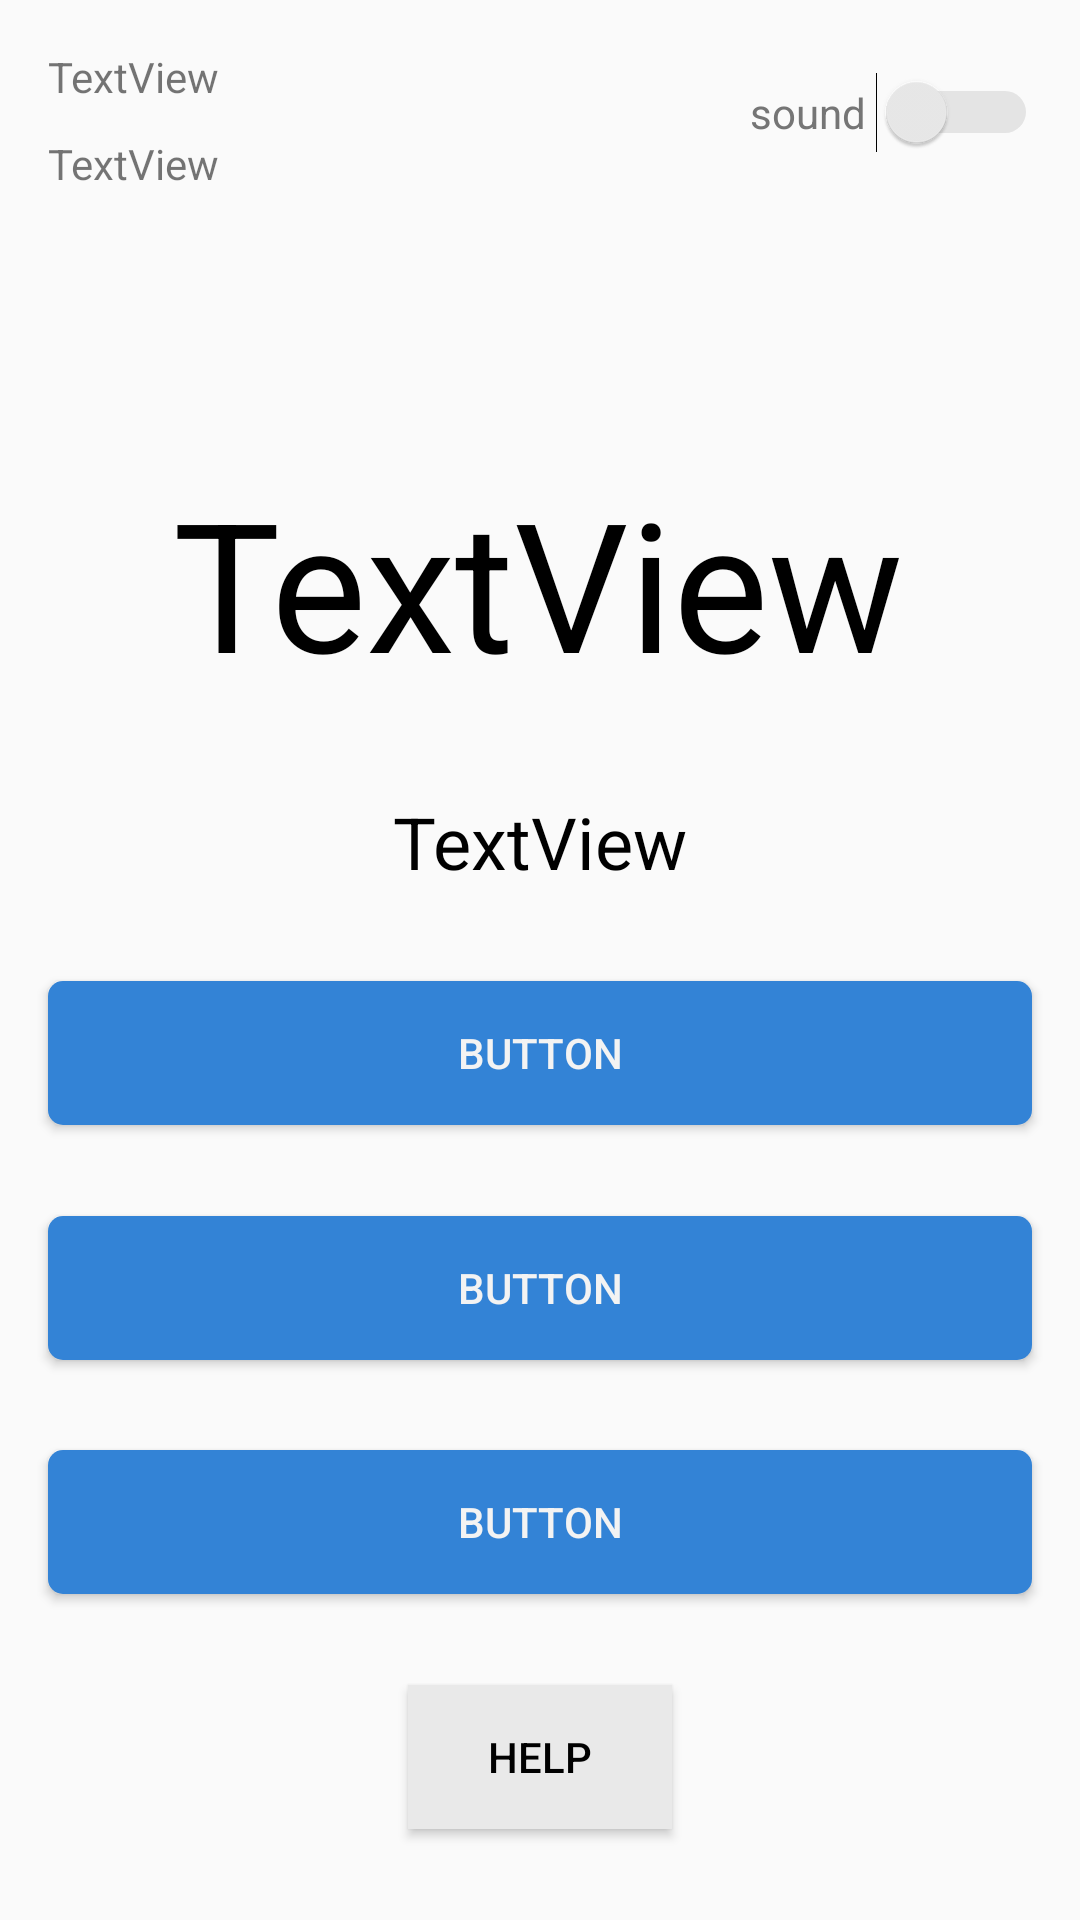

Write the Android layout XML for this screen, with the resource values it uses.
<!-- AndroidManifest.xml: activity theme AppTheme.NoActionBar -->
<!-- res/layout/activity_lesson.xml -->
<?xml version="1.0" encoding="utf-8"?>
<androidx.constraintlayout.widget.ConstraintLayout xmlns:android="http://schemas.android.com/apk/res/android"
    xmlns:app="http://schemas.android.com/apk/res-auto"
    xmlns:tools="http://schemas.android.com/tools"
    android:layout_width="match_parent"
    android:layout_height="match_parent"
    tools:context=".LessonActivity">


    <TextView
        android:id="@+id/score"
        android:layout_width="wrap_content"
        android:layout_height="wrap_content"
        android:layout_marginStart="16dp"
        android:layout_marginTop="16dp"
        android:text="TextView"
        app:layout_constraintStart_toStartOf="parent"
        app:layout_constraintTop_toTopOf="parent" />

    <TextView
        android:id="@+id/arrayLeft"
        android:layout_width="wrap_content"
        android:layout_height="wrap_content"
        android:layout_marginStart="16dp"
        android:layout_marginTop="10dp"
        android:text="TextView"
        app:layout_constraintStart_toStartOf="parent"
        app:layout_constraintTop_toBottomOf="@id/score" />

    <Switch
        android:id="@+id/soundOnOff"
        android:layout_width="wrap_content"
        android:layout_height="wrap_content"
        android:layout_marginTop="20dp"
        android:layout_marginEnd="6dp"
        android:checked="false"
        android:padding="8dp"
        android:text="sound "
        android:textColor="#757575"
        android:textSize="14sp"
        android:thumbTint="#EBEBEB"
        android:trackTint="#59000000"
        app:layout_constraintEnd_toEndOf="parent"
        app:layout_constraintTop_toTopOf="parent" />

    <TextView
        android:id="@+id/character"
        android:layout_width="wrap_content"
        android:layout_height="wrap_content"
        android:text="TextView"
        android:textColor="#000000"
        android:textSize="60sp"
        app:layout_constraintBottom_toBottomOf="parent"
        app:layout_constraintEnd_toEndOf="parent"
        app:layout_constraintHorizontal_bias="0.496"
        app:layout_constraintStart_toStartOf="parent"
        app:layout_constraintTop_toTopOf="parent"
        app:layout_constraintVertical_bias="0.275" />

    <TextView
        android:id="@+id/pinyin"
        android:layout_width="wrap_content"
        android:layout_height="wrap_content"
        android:text="TextView"
        android:textColor="#000"
        android:textSize="24sp"
        app:layout_constraintBottom_toTopOf="@+id/choice1"
        app:layout_constraintEnd_toEndOf="parent"
        app:layout_constraintStart_toStartOf="parent"
        app:layout_constraintTop_toBottomOf="@+id/character"
        app:layout_constraintVertical_bias="0.48000002" />

    <Button
        android:id="@+id/choice1"
        android:layout_width="match_parent"
        android:layout_height="wrap_content"
        android:layout_marginStart="16dp"
        android:layout_marginEnd="16dp"
        android:background="@drawable/button"
        android:padding="8dp"
        android:text="Button"
        android:textColor="#F3F3F3"
        android:textSize="14sp"
        app:layout_constraintBottom_toTopOf="@id/choice2"
        app:layout_constraintEnd_toEndOf="parent"
        app:layout_constraintStart_toStartOf="parent"
        app:layout_constraintTop_toBottomOf="@+id/pinyin" />

    <Button
        android:id="@+id/choice2"
        android:layout_width="match_parent"
        android:layout_height="wrap_content"
        android:layout_marginStart="16dp"
        android:layout_marginEnd="16dp"
        android:background="@drawable/button"
        android:padding="8dp"
        android:text="Button"
        android:textColor="#F3F3F3"
        android:textSize="14sp"
        app:layout_constraintBottom_toTopOf="@id/choice3"
        app:layout_constraintEnd_toEndOf="parent"
        app:layout_constraintStart_toStartOf="parent"
        app:layout_constraintTop_toBottomOf="@+id/choice1" />

    <Button
        android:id="@+id/choice3"
        android:layout_width="match_parent"
        android:layout_height="wrap_content"
        android:layout_marginStart="16dp"
        android:layout_marginEnd="16dp"
        android:background="@drawable/button"
        android:padding="8dp"
        android:text="Button"
        android:textColor="#F3F3F3"
        android:textSize="14sp"
        app:layout_constraintBottom_toTopOf="@id/hint"
        app:layout_constraintEnd_toEndOf="parent"
        app:layout_constraintStart_toStartOf="parent"
        app:layout_constraintTop_toBottomOf="@+id/choice2" />

    <Button
        android:id="@+id/hint"
        android:layout_width="wrap_content"
        android:layout_height="wrap_content"
        android:layout_marginStart="16dp"
        android:layout_marginEnd="16dp"
        android:background="#E9E9E9"
        android:padding="8dp"
        android:text="Help"
        android:textColor="#000"
        android:textSize="14sp"
        app:layout_constraintBottom_toBottomOf="parent"
        app:layout_constraintEnd_toEndOf="parent"
        app:layout_constraintStart_toStartOf="parent"
        app:layout_constraintTop_toBottomOf="@+id/choice3" />


</androidx.constraintlayout.widget.ConstraintLayout>
<!-- resources referenced by this layout -->
<resources>
  <!-- drawable button (drawable) -->
  <shape xmlns:android="http://schemas.android.com/apk/res/android"
      android:shape="rectangle">
      <solid android:color="@color/button"/>
      <corners android:radius="5dp"/>
  
  
  </shape>
  <style name="AppTheme.NoActionBar" parent="Theme.AppCompat.Light.DarkActionBar">
          <item name="windowActionBar">false</item>
          <item name="windowNoTitle">true</item>
          <item name="android:windowFullscreen">true</item>
          <item name="colorPrimary">@color/colorPrimary</item>
          <item name="colorPrimaryDark">@color/colorPrimaryDark</item>
          <item name="colorAccent">@color/colorAccent</item>
      </style>
  <color name="button">#3383D6</color>
  <color name="colorPrimary">#3383D6</color>
  <color name="colorPrimaryDark">#0053a4</color>
  <color name="colorAccent">#FBC02D</color>
</resources>
